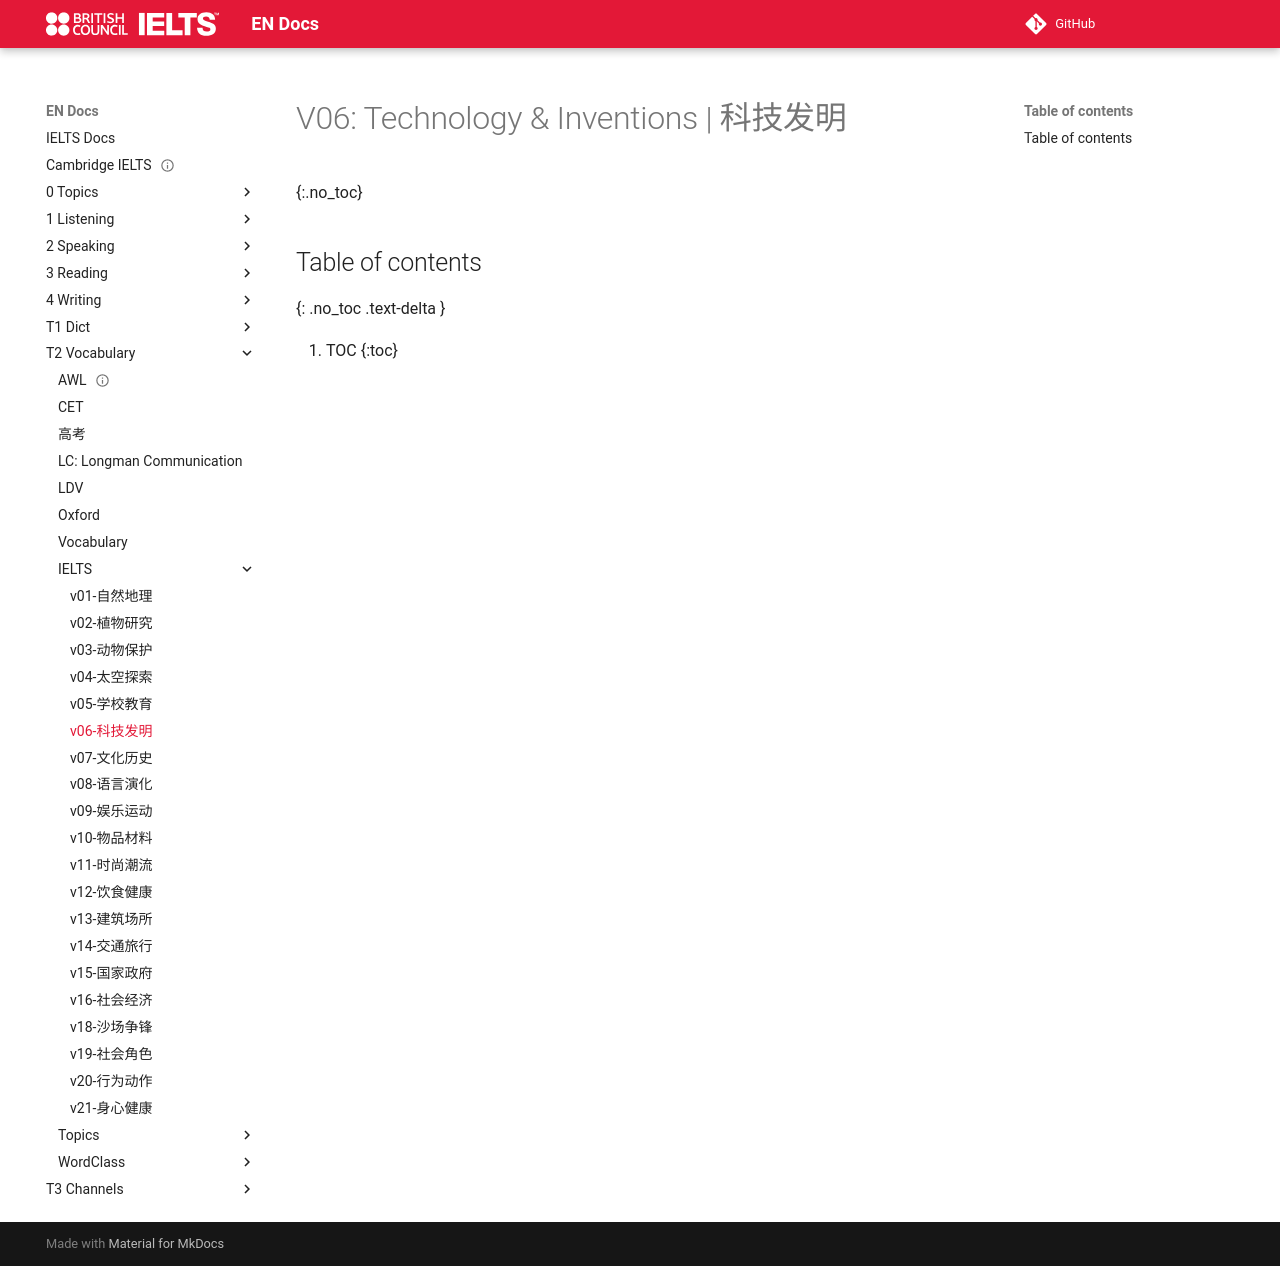

repository: abotw/Docs-IELTS · page: T2-Vocabulary/IELTS/v06-科技发明/index.html · generator: mkdocs

---
title: v06-科技发明
layout: page
parent: Vocabulary
date: 2025-10-16
---

# V06: Technology & Inventions | 科技发明
{:.no_toc}

## Table of contents
{: .no_toc .text-delta }

1. TOC
{:toc}
